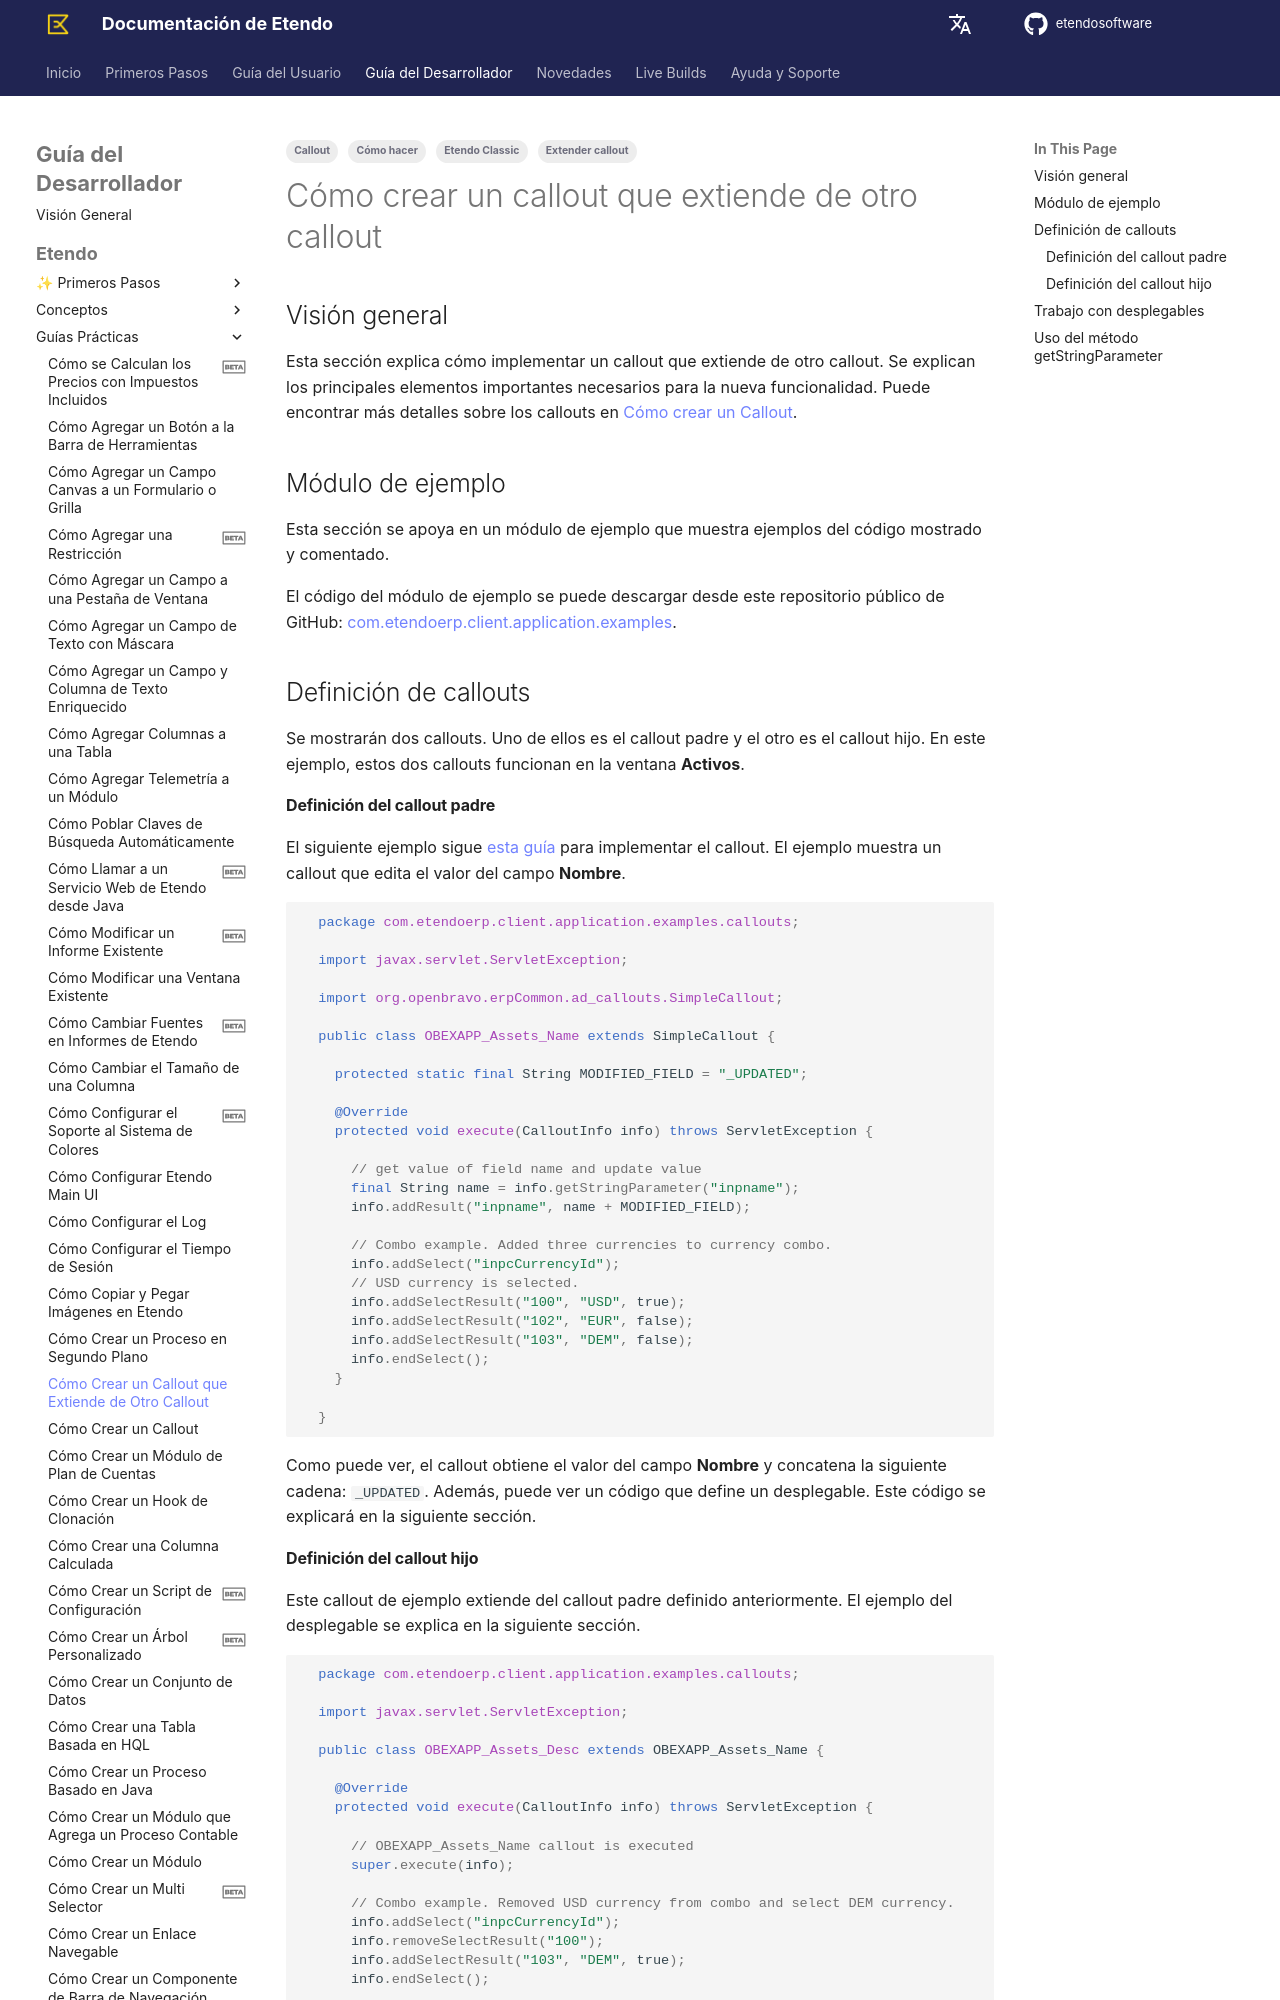

repository: etendosoftware/docs · page: es/developer-guide/etendo-classic/how-to-guides/how-to-create-a-callout-that-extends-from-another-callout/index.html · generator: mkdocs

---
title: Cómo crear un callout que extiende de otro callout
tags:
  - Cómo hacer
  - Callout
  - Extender callout
  - Etendo Classic
---

# Cómo crear un callout que extiende de otro callout { #how-to-create-a-callout-that-extends-from-another-callout }
  
## Visión general { #overview }

Esta sección explica cómo implementar un callout que extiende de otro callout. Se explican los principales elementos importantes necesarios para la nueva funcionalidad. Puede encontrar más detalles sobre los callouts en [Cómo crear un Callout](how-to-create-a-callout.md).
  
## Módulo de ejemplo { #example-module }

Esta sección se apoya en un módulo de ejemplo que muestra ejemplos del código mostrado y comentado.

El código del módulo de ejemplo se puede descargar desde este repositorio público de GitHub: [com.etendoerp.client.application.examples](https://github.com/etendosoftware/com.etendoerp.client.application.examples){target="_blank"}.

## Definición de callouts { #defining-callouts }

Se mostrarán dos callouts. Uno de ellos es el callout padre y el otro es el callout hijo. En este ejemplo, estos dos callouts funcionan en la ventana **Activos**.

#### Definición del callout padre { #defining-parent-callout }

El siguiente ejemplo sigue [esta guía](how-to-create-a-callout.md) para implementar el callout. El ejemplo muestra un callout que edita el valor del campo **Nombre**.

```java
  package com.etendoerp.client.application.examples.callouts;
  
  import javax.servlet.ServletException;
   
  import org.openbravo.erpCommon.ad_callouts.SimpleCallout;
   
  public class OBEXAPP_Assets_Name extends SimpleCallout {
   
    protected static final String MODIFIED_FIELD = "_UPDATED";
   
    @Override
    protected void execute(CalloutInfo info) throws ServletException {
   
      // get value of field name and update value
      final String name = info.getStringParameter("inpname");
      info.addResult("inpname", name + MODIFIED_FIELD);
   
      // Combo example. Added three currencies to currency combo.
      info.addSelect("inpcCurrencyId");
      // USD currency is selected.
      info.addSelectResult("100", "USD", true);
      info.addSelectResult("102", "EUR", false);
      info.addSelectResult("103", "DEM", false);
      info.endSelect();
    }
   
  }
```

Como puede ver, el callout obtiene el valor del campo **Nombre** y concatena la siguiente cadena: `_UPDATED`. Además, puede ver un código que define un desplegable. Este código se explicará en la siguiente sección.
